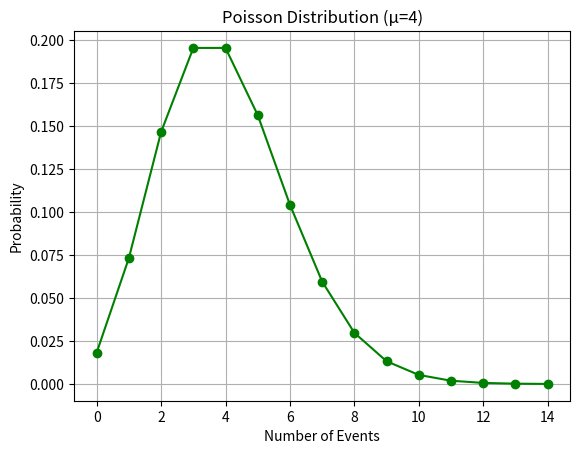

Python code for this plot:
import numpy as np
import matplotlib.pyplot as plt
from scipy.stats import poisson

# Parameter
mu = 4  # mean number of events

# Values
x = np.arange(0, 15)
y = poisson.pmf(x, mu)

# Plot
plt.plot(x, y, marker='o', linestyle='-', color='green')
plt.title('Poisson Distribution (μ=4)')
plt.xlabel('Number of Events')
plt.ylabel('Probability')
plt.grid(True)
plt.show()
